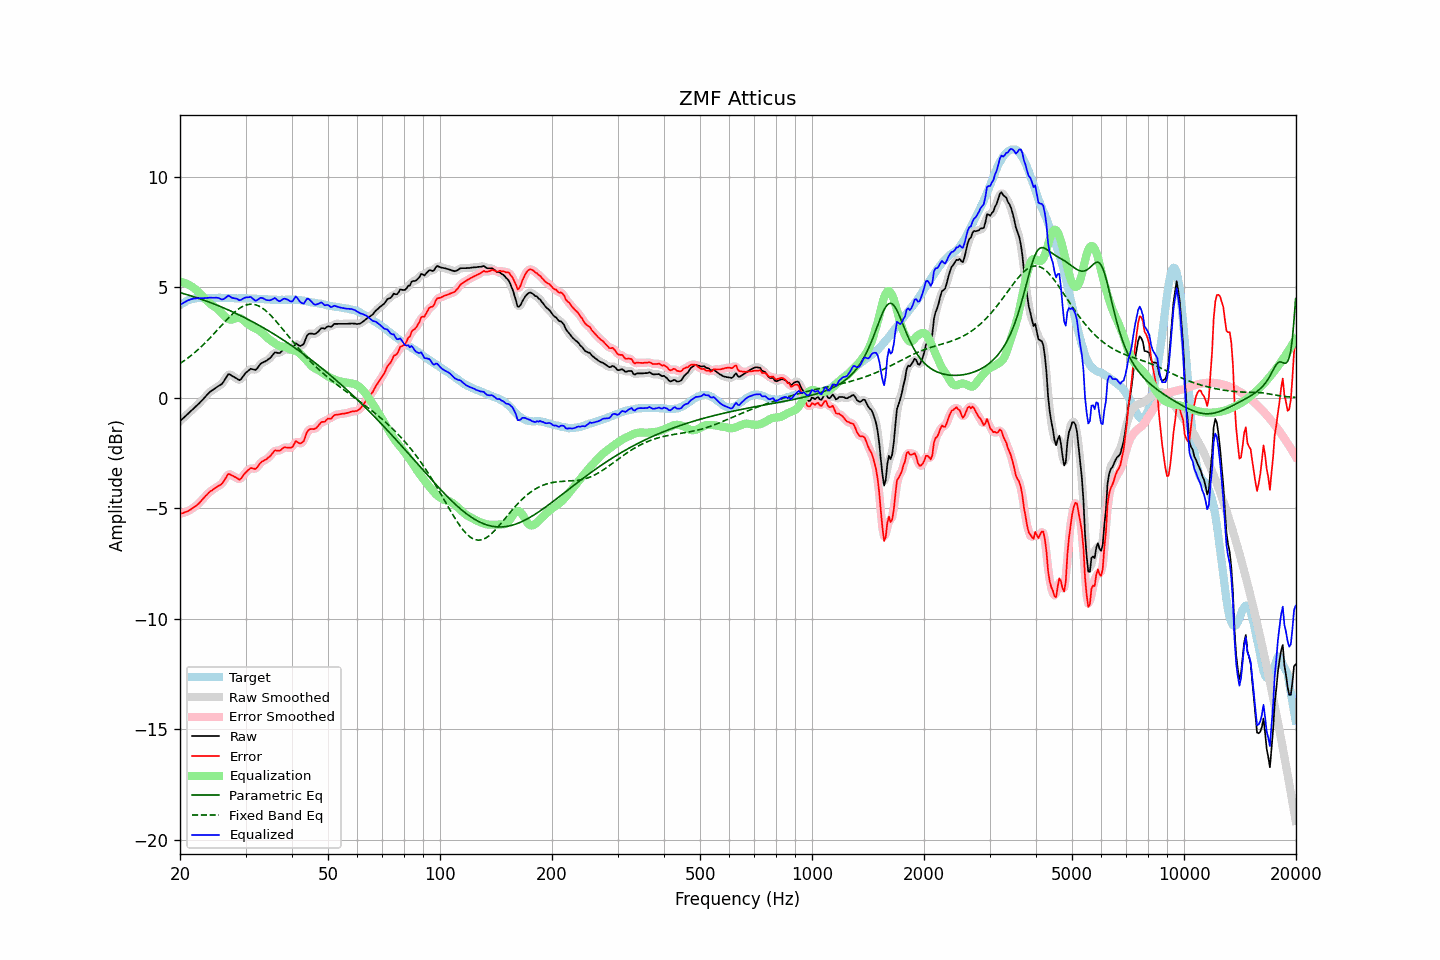

The file beside this chart, header and first rows:
frequency, raw, error, smoothed, error_smoothed, equalization, parametric_eq, fixed_band_eq, equalized_raw, equalized_smoothed, target
20.00, -1.06, -5.25, -1.06, -5.25, 5.25, 4.76, 1.55, 4.19, 4.19, 4.19
20.20, -0.99, -5.23, -0.99, -5.23, 5.23, 4.74, 1.60, 4.25, 4.24, 4.24
20.40, -0.93, -5.22, -0.92, -5.21, 5.21, 4.71, 1.65, 4.29, 4.29, 4.29
20.61, -0.86, -5.18, -0.86, -5.19, 5.19, 4.69, 1.70, 4.33, 4.33, 4.32
20.81, -0.79, -5.16, -0.79, -5.16, 5.16, 4.67, 1.75, 4.37, 4.37, 4.37
21.02, -0.72, -5.13, -0.72, -5.13, 5.13, 4.65, 1.80, 4.41, 4.41, 4.41
21.23, -0.66, -5.09, -0.65, -5.09, 5.09, 4.63, 1.86, 4.43, 4.44, 4.43
21.44, -0.59, -5.04, -0.59, -5.04, 5.04, 4.61, 1.92, 4.46, 4.46, 4.45
21.66, -0.52, -4.99, -0.52, -4.99, 5.00, 4.58, 1.98, 4.48, 4.48, 4.47
21.87, -0.46, -4.94, -0.45, -4.94, 4.94, 4.56, 2.04, 4.49, 4.49, 4.48
22.09, -0.39, -4.89, -0.39, -4.89, 4.88, 4.54, 2.10, 4.50, 4.50, 4.50
22.31, -0.32, -4.83, -0.32, -4.83, 4.82, 4.51, 2.16, 4.50, 4.50, 4.51
22.54, -0.25, -4.76, -0.24, -4.76, 4.75, 4.49, 2.23, 4.50, 4.51, 4.51
22.76, -0.17, -4.68, -0.17, -4.68, 4.68, 4.46, 2.30, 4.51, 4.51, 4.51
22.99, -0.10, -4.60, -0.09, -4.60, 4.60, 4.44, 2.36, 4.50, 4.51, 4.50
23.22, -0.02, -4.52, -0.02, -4.52, 4.52, 4.41, 2.44, 4.51, 4.51, 4.50
23.45, 0.06, -4.44, 0.06, -4.44, 4.45, 4.38, 2.51, 4.51, 4.51, 4.50
23.69, 0.14, -4.37, 0.14, -4.36, 4.37, 4.36, 2.58, 4.52, 4.52, 4.51
23.92, 0.22, -4.29, 0.22, -4.30, 4.31, 4.33, 2.66, 4.53, 4.52, 4.51
24.16, 0.28, -4.23, 0.28, -4.24, 4.24, 4.30, 2.73, 4.53, 4.52, 4.51
24.40, 0.33, -4.19, 0.34, -4.18, 4.19, 4.28, 2.81, 4.52, 4.52, 4.52
24.65, 0.38, -4.13, 0.38, -4.13, 4.14, 4.25, 2.89, 4.52, 4.52, 4.51
24.89, 0.43, -4.08, 0.43, -4.08, 4.09, 4.22, 2.97, 4.53, 4.53, 4.51
25.14, 0.48, -4.03, 0.48, -4.03, 4.04, 4.19, 3.05, 4.53, 4.52, 4.51
25.39, 0.53, -3.99, 0.53, -3.99, 3.98, 4.16, 3.13, 4.51, 4.51, 4.52
25.65, 0.57, -3.95, 0.57, -3.95, 3.91, 4.13, 3.21, 4.48, 4.48, 4.52
25.91, 0.62, -3.89, 0.63, -3.88, 3.83, 4.10, 3.29, 4.45, 4.46, 4.51
26.16, 0.71, -3.80, 0.72, -3.79, 3.75, 4.07, 3.37, 4.46, 4.47, 4.51
26.43, 0.83, -3.68, 0.84, -3.67, 3.67, 4.04, 3.45, 4.50, 4.51, 4.51
26.69, 0.95, -3.56, 0.96, -3.56, 3.61, 4.01, 3.52, 4.56, 4.56, 4.51
26.96, 1.06, -3.45, 1.03, -3.49, 3.56, 3.97, 3.60, 4.62, 4.59, 4.51
27.23, 1.05, -3.46, 1.05, -3.47, 3.53, 3.94, 3.67, 4.59, 4.58, 4.51
27.50, 1.00, -3.51, 1.02, -3.49, 3.53, 3.91, 3.74, 4.53, 4.55, 4.51
27.77, 0.96, -3.54, 0.97, -3.54, 3.55, 3.88, 3.81, 4.51, 4.52, 4.50
28.05, 0.92, -3.58, 0.92, -3.58, 3.58, 3.84, 3.88, 4.50, 4.50, 4.50
28.33, 0.88, -3.61, 0.87, -3.63, 3.60, 3.81, 3.94, 4.49, 4.47, 4.49
28.62, 0.83, -3.66, 0.83, -3.67, 3.62, 3.77, 3.99, 4.45, 4.45, 4.49
28.90, 0.79, -3.71, 0.82, -3.68, 3.61, 3.74, 4.05, 4.41, 4.43, 4.50
29.19, 0.84, -3.65, 0.85, -3.65, 3.58, 3.70, 4.09, 4.43, 4.44, 4.49
29.48, 0.94, -3.56, 0.94, -3.56, 3.53, 3.67, 4.13, 4.48, 4.47, 4.50
29.78, 1.04, -3.45, 1.04, -3.46, 3.47, 3.63, 4.17, 4.51, 4.51, 4.49
30.08, 1.13, -3.37, 1.12, -3.37, 3.41, 3.59, 4.19, 4.54, 4.53, 4.50
30.38, 1.19, -3.30, 1.20, -3.29, 3.35, 3.56, 4.21, 4.54, 4.55, 4.49
30.68, 1.25, -3.24, 1.26, -3.24, 3.30, 3.52, 4.23, 4.55, 4.56, 4.49
30.99, 1.31, -3.18, 1.29, -3.20, 3.25, 3.48, 4.23, 4.56, 4.54, 4.49
31.30, 1.29, -3.19, 1.29, -3.20, 3.21, 3.44, 4.23, 4.50, 4.50, 4.48
31.61, 1.27, -3.21, 1.27, -3.21, 3.17, 3.40, 4.22, 4.44, 4.44, 4.48
31.93, 1.25, -3.23, 1.28, -3.20, 3.13, 3.36, 4.20, 4.39, 4.41, 4.48
32.24, 1.32, -3.15, 1.33, -3.15, 3.09, 3.32, 4.18, 4.42, 4.42, 4.47
32.57, 1.42, -3.05, 1.42, -3.06, 3.05, 3.28, 4.15, 4.47, 4.47, 4.47
32.89, 1.52, -2.95, 1.51, -2.96, 3.00, 3.24, 4.11, 4.52, 4.51, 4.47
33.22, 1.57, -2.89, 1.57, -2.89, 2.94, 3.20, 4.07, 4.52, 4.51, 4.46
33.55, 1.61, -2.85, 1.61, -2.85, 2.88, 3.16, 4.02, 4.49, 4.49, 4.46
33.89, 1.64, -2.81, 1.65, -2.81, 2.81, 3.12, 3.96, 4.45, 4.45, 4.45
34.23, 1.68, -2.77, 1.69, -2.77, 2.73, 3.08, 3.90, 4.42, 4.42, 4.45
34.57, 1.74, -2.70, 1.74, -2.71, 2.67, 3.03, 3.83, 4.41, 4.41, 4.44
34.92, 1.79, -2.65, 1.80, -2.64, 2.61, 2.99, 3.76, 4.41, 4.41, 4.44
35.27, 1.87, -2.56, 1.88, -2.55, 2.56, 2.94, 3.68, 4.43, 4.45, 4.43
35.62, 1.96, -2.47, 1.96, -2.47, 2.51, 2.90, 3.61, 4.47, 4.48, 4.43
35.97, 2.05, -2.38, 2.02, -2.41, 2.46, 2.86, 3.53, 4.51, 4.48, 4.43
... 635 more rows
